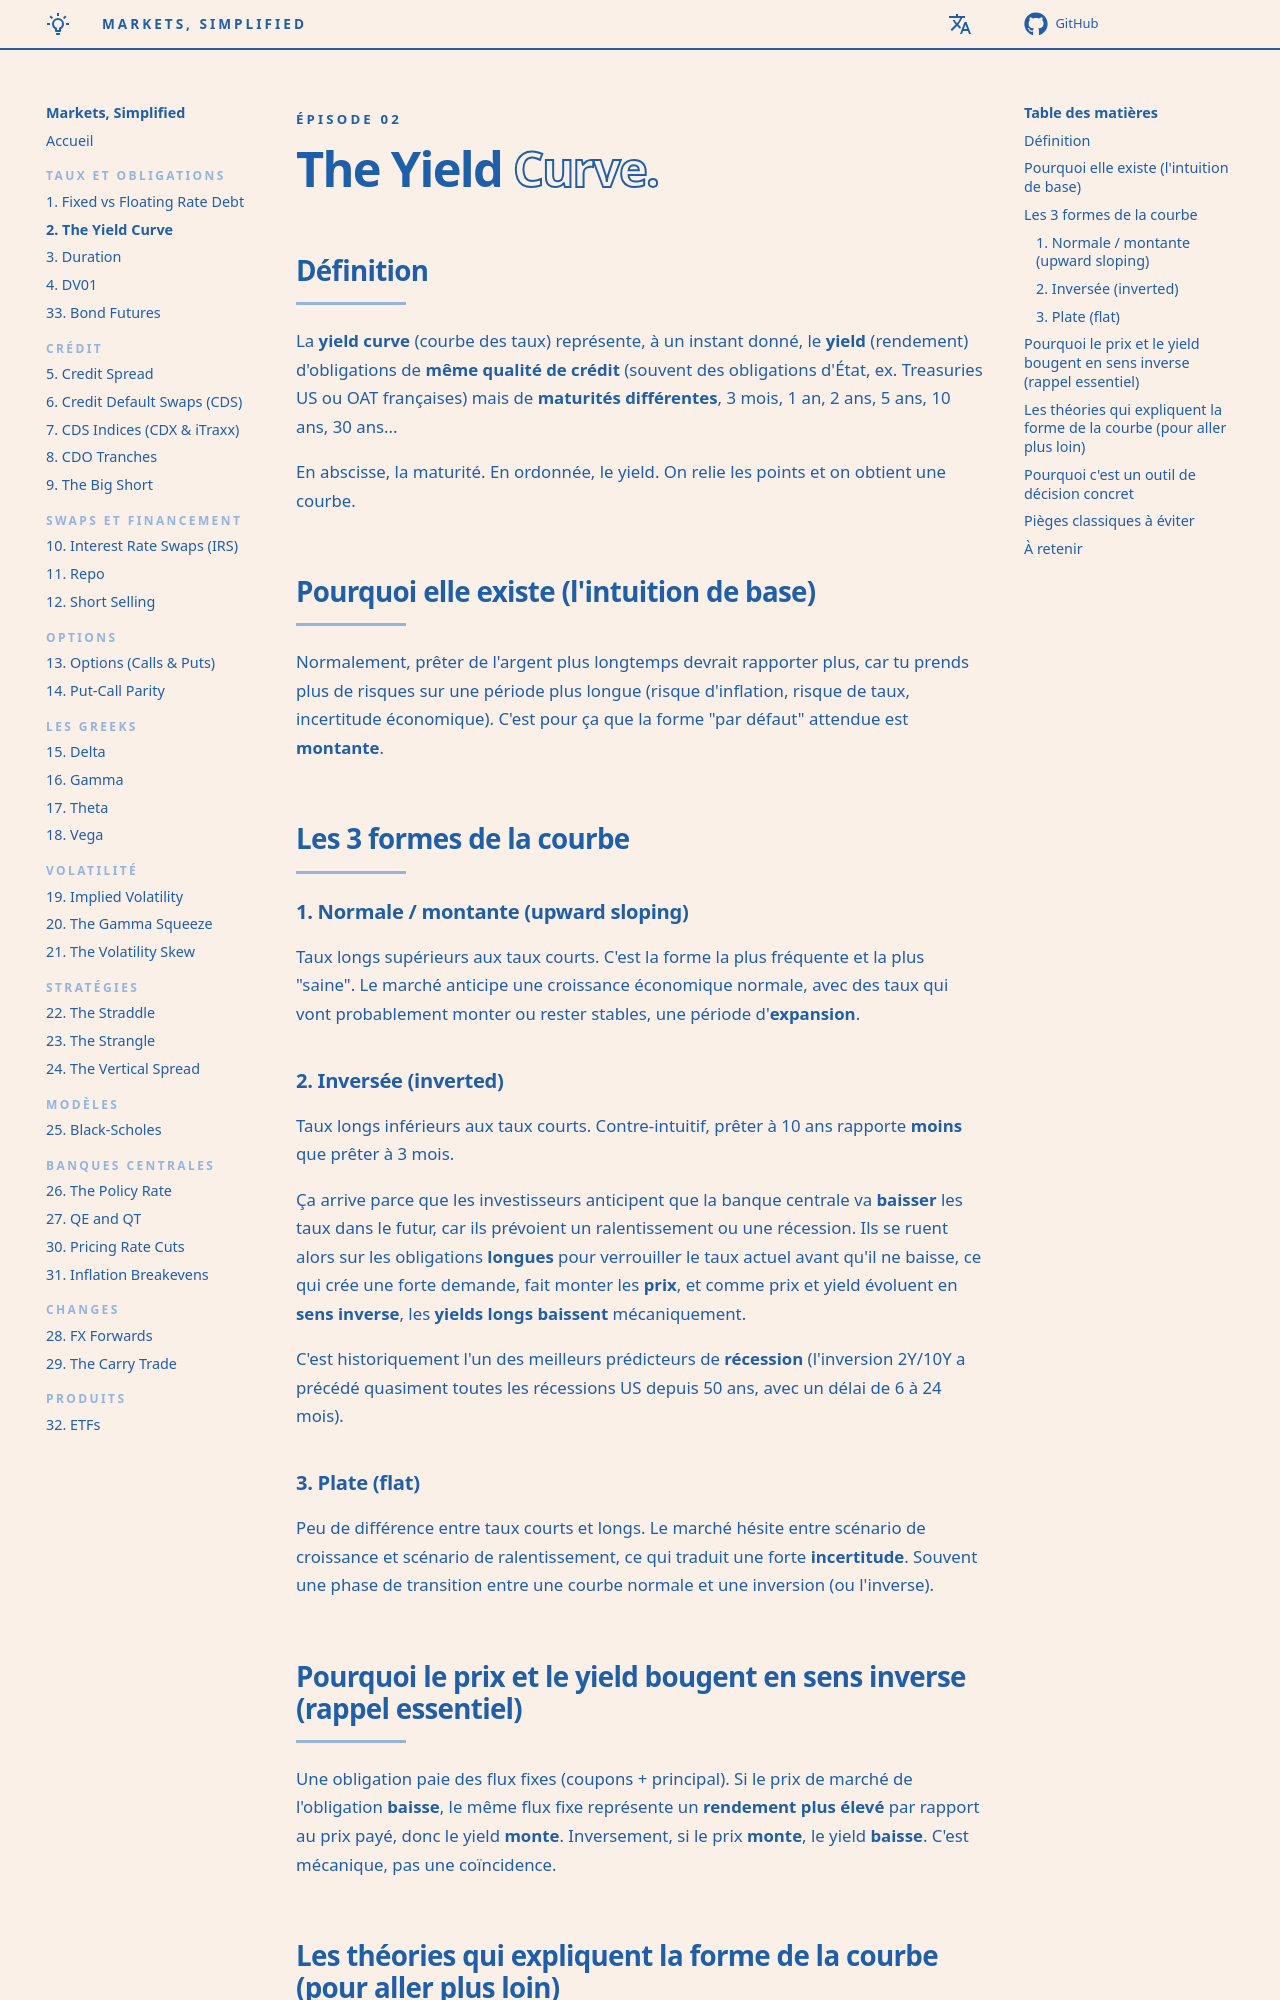

repository: senchi-dev/markets-simplified · page: episodes/02-the-yield-curve/index.html · generator: mkdocs

<p class="ms-kicker">Épisode 02</p>

# The Yield <span class="ms-outline">Curve.</span>

## Définition

La **yield curve** (courbe des taux) représente, à un instant donné, le **yield** (rendement) d'obligations de **même qualité de crédit** (souvent des obligations d'État, ex. Treasuries US ou OAT françaises) mais de **maturités différentes**, 3 mois, 1 an, 2 ans, 5 ans, 10 ans, 30 ans...

En abscisse, la maturité. En ordonnée, le yield. On relie les points et on obtient une courbe.

## Pourquoi elle existe (l'intuition de base)

Normalement, prêter de l'argent plus longtemps devrait rapporter plus, car tu prends plus de risques sur une période plus longue (risque d'inflation, risque de taux, incertitude économique). C'est pour ça que la forme "par défaut" attendue est **montante**.

## Les 3 formes de la courbe

### 1. Normale / montante (upward sloping)

Taux longs supérieurs aux taux courts. C'est la forme la plus fréquente et la plus "saine". Le marché anticipe une croissance économique normale, avec des taux qui vont probablement monter ou rester stables, une période d'**expansion**.

### 2. Inversée (inverted)

Taux longs inférieurs aux taux courts. Contre-intuitif, prêter à 10 ans rapporte **moins** que prêter à 3 mois.

Ça arrive parce que les investisseurs anticipent que la banque centrale va **baisser** les taux dans le futur, car ils prévoient un ralentissement ou une récession. Ils se ruent alors sur les obligations **longues** pour verrouiller le taux actuel avant qu'il ne baisse, ce qui crée une forte demande, fait monter les **prix**, et comme prix et yield évoluent en **sens inverse**, les **yields longs baissent** mécaniquement.

C'est historiquement l'un des meilleurs prédicteurs de **récession** (l'inversion 2Y/10Y a précédé quasiment toutes les récessions US depuis 50 ans, avec un délai de 6 à 24 mois).

### 3. Plate (flat)

Peu de différence entre taux courts et longs. Le marché hésite entre scénario de croissance et scénario de ralentissement, ce qui traduit une forte **incertitude**. Souvent une phase de transition entre une courbe normale et une inversion (ou l'inverse).

## Pourquoi le prix et le yield bougent en sens inverse (rappel essentiel)

Une obligation paie des flux fixes (coupons + principal). Si le prix de marché de l'obligation **baisse**, le même flux fixe représente un **rendement plus élevé** par rapport au prix payé, donc le yield **monte**. Inversement, si le prix **monte**, le yield **baisse**. C'est mécanique, pas une coïncidence.
